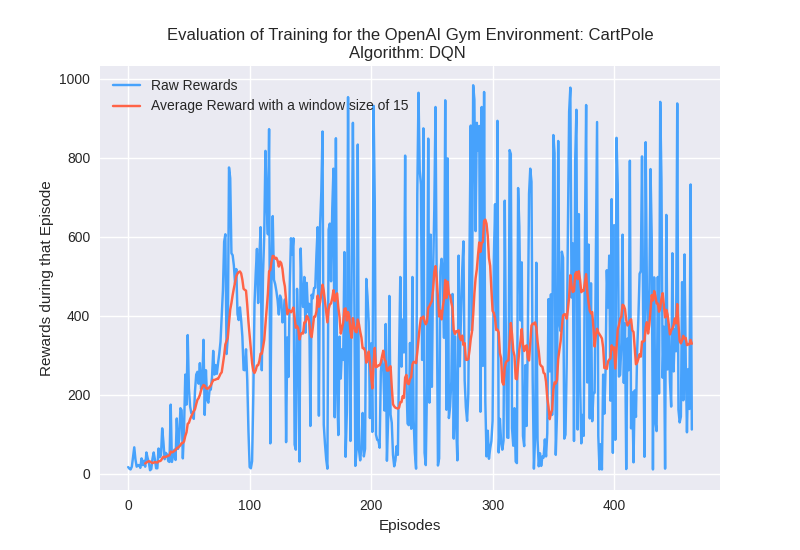

The data file committed next to this chart (first rows):
, cumulative rewards
0, 17.0
1, 13.0
2, 11.0
3, 18.0
4, 42.0
5, 67.0
6, 36.0
7, 18.0
8, 22.0
9, 22.0
10, 15.0
11, 39.0
12, 22.0
13, 33.0
14, 18.0
15, 54.0
16, 40.0
17, 29.0
18, 9.0
19, 12.0
20, 38.0
21, 54.0
22, 36.0
23, 14.0
24, 14.0
25, 64.0
26, 42.0
27, 47.0
28, 115.0
29, 81.0
30, 37.0
31, 53.0
32, 49.0
33, 32.0
34, 30.0
35, 175.0
36, 30.0
37, 46.0
38, 61.0
39, 35.0
40, 140.0
41, 63.0
42, 88.0
43, 166.0
44, 161.0
45, 39.0
46, 116.0
47, 251.0
48, 175.0
49, 351.0
50, 215.0
51, 170.0
52, 153.0
53, 156.0
54, 139.0
55, 209.0
56, 251.0
57, 258.0
58, 228.0
59, 280.0
... 405 more rows
